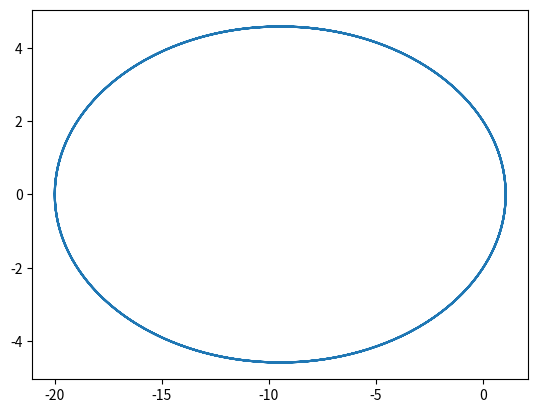

Python code for this plot:
import matplotlib.pyplot as plt
import numpy as np
def ellipse(a=10,b=5,p=2,e=0.9):
 phi=np.arange(0,8*np.pi,0.01)
 r=p/(1+e*np.cos(phi))
 x=r*np.cos(phi)
 y=r*np.sin(phi)
 plt.plot(x,y)
 plt.show()
ellipse()
